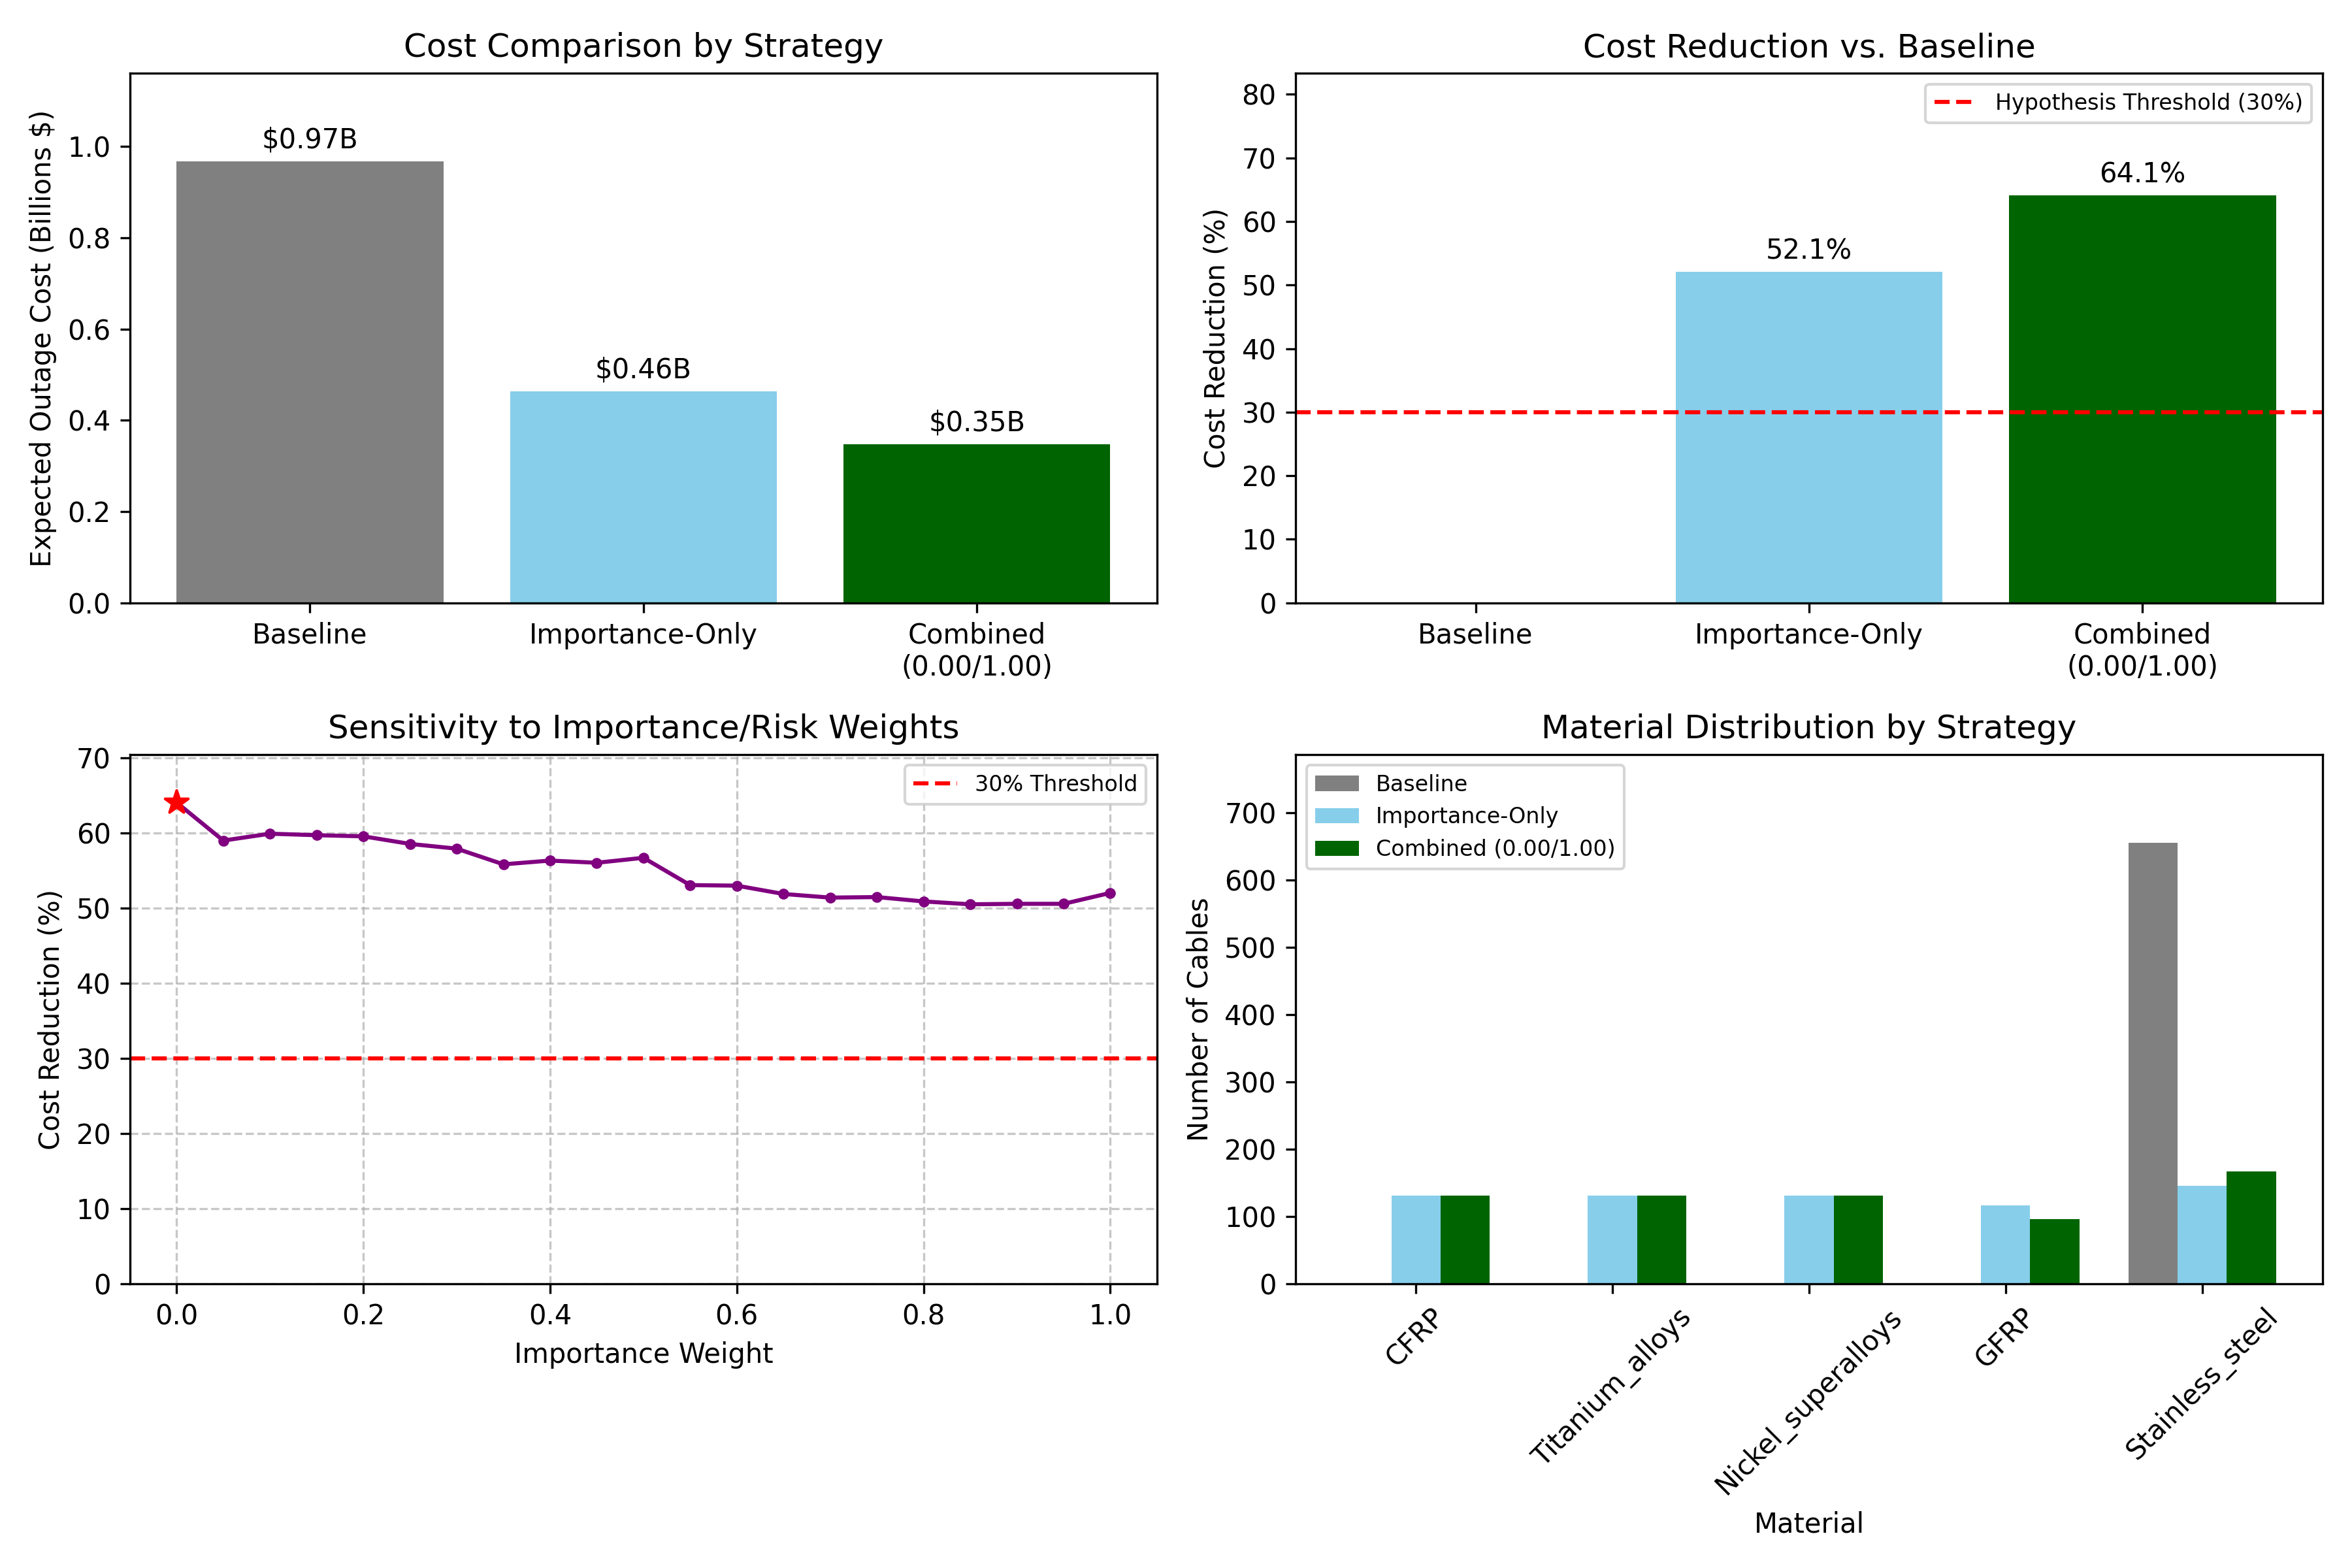

Data behind this chart, as committed beside it:
cable_key, risk_score, max_lp_risk, landing_points, risk_tier, importance_score, importance_tier, base_cost, baseline_material, baseline_reliability_tier, baseline_failure_factor, baseline_expected_cost, importance_material, importance_reliability_tier, importance_failure_factor, importance_expected_cost, sensitivity_material, sensitivity_reliability_tier, sensitivity_failure_factor, sensitivity_expected_cost, combined_material, combined_reliability_tier, combined_failure_factor, combined_expected_cost
id-philippine-domestic-submarine-cable-n…, 409.6, 35.09, 33, 10, 0.001004, 5, 33000000, Stainless_steel, 6, 0.5, 16500000, Nickel_superalloys, 8, 0.3, 9900000, Nickel_superalloys, 8, 0.3, 9900000, CFRP, 10, 0.1, 3300000
id-converge-domestic-submarine-cable-net…, 248.6, 24.5, 22, 10, 0.0003356, 4, 22000000, Stainless_steel, 6, 0.5, 11000000, GFRP, 7, 0.4, 8800000, GFRP, 7, 0.4, 8800000, CFRP, 10, 0.1, 2200000
id-eac-c2c, 221.7, 39.56, 16, 10, 0.01674, 10, 16000000, Stainless_steel, 6, 0.5, 8000000, CFRP, 10, 0.1, 1600000, CFRP, 10, 0.1, 1600000, CFRP, 10, 0.1, 1600000
id-america-movil-submarine-cable-system-…, 220, 67.79, 15, 10, 0.00646, 8, 15000000, Stainless_steel, 6, 0.5, 7500000, Titanium_alloys, 9, 0.2, 3000000, Titanium_alloys, 9, 0.2, 3000000, CFRP, 10, 0.1, 1500000
id-submarine-cable-in-the-philippines-sc…, 209.5, 39.56, 17, 10, 0.004282, 7, 17000000, Stainless_steel, 6, 0.5, 8500000, Titanium_alloys, 9, 0.2, 3400000, Titanium_alloys, 9, 0.2, 3400000, CFRP, 10, 0.1, 1700000
id-2africa, 197.8, 31.19, 50, 10, 0.005046, 8, 50000000, Stainless_steel, 6, 0.5, 25000000, Titanium_alloys, 9, 0.2, 10000000, Titanium_alloys, 9, 0.2, 10000000, CFRP, 10, 0.1, 5000000
id-asia-pacific-gateway-apg, 183.1, 69.09, 11, 10, 0.0237, 10, 11000000, Stainless_steel, 6, 0.5, 5500000, CFRP, 10, 0.1, 1100000, CFRP, 10, 0.1, 1100000, CFRP, 10, 0.1, 1100000
id-pldt-domestic-fiber-optic-network-dfo…, 171.2, 31.94, 13, 10, 0.002327, 7, 13000000, Stainless_steel, 6, 0.5, 6500000, Titanium_alloys, 9, 0.2, 2600000, Titanium_alloys, 9, 0.2, 2600000, CFRP, 10, 0.1, 1300000
id-southeast-asia-japan-cable-2-sjc2, 148.3, 32.92, 10, 10, 0.01627, 10, 10000000, Stainless_steel, 6, 0.5, 5000000, CFRP, 10, 0.1, 1000000, CFRP, 10, 0.1, 1000000, CFRP, 10, 0.1, 1000000
id-asia-africa-europe-1-aae-1, 131.8, 27.64, 20, 10, 0.006192, 8, 20000000, Stainless_steel, 6, 0.5, 10000000, Titanium_alloys, 9, 0.2, 4000000, Titanium_alloys, 9, 0.2, 4000000, CFRP, 10, 0.1, 2000000
id-south-america-1-sam-1, 129.5, 38.41, 16, 10, 0.006651, 8, 16000000, Stainless_steel, 6, 0.5, 8000000, Titanium_alloys, 9, 0.2, 3200000, Titanium_alloys, 9, 0.2, 3200000, CFRP, 10, 0.1, 1600000
id-apcn-2, 127.4, 39.56, 10, 10, 0.01024, 9, 10000000, Stainless_steel, 6, 0.5, 5000000, CFRP, 10, 0.1, 1000000, CFRP, 10, 0.1, 1000000, CFRP, 10, 0.1, 1000000
id-asia-link-cable-alc, 125.4, 69.09, 8, 10, 0.001145, 5, 8000000, Stainless_steel, 6, 0.5, 4000000, Nickel_superalloys, 8, 0.3, 2400000, Nickel_superalloys, 8, 0.3, 2400000, CFRP, 10, 0.1, 800000
id-asia-connect-cable-1-acc-1, 124.5, 36.65, 10, 10, 0.01026, 9, 10000000, Stainless_steel, 6, 0.5, 5000000, CFRP, 10, 0.1, 1000000, CFRP, 10, 0.1, 1000000, CFRP, 10, 0.1, 1000000
id-southern-caribbean-fiber, 118.4, 38.41, 16, 10, 0.005278, 8, 16000000, Stainless_steel, 6, 0.5, 8000000, Titanium_alloys, 9, 0.2, 3200000, Titanium_alloys, 9, 0.2, 3200000, CFRP, 10, 0.1, 1600000
id-asia-direct-cable-adc, 114.7, 39.56, 7, 10, 0.01538, 10, 7000000, Stainless_steel, 6, 0.5, 3500000, CFRP, 10, 0.1, 700000, CFRP, 10, 0.1, 700000, CFRP, 10, 0.1, 700000
id-seamewe-4, 113.6, 30.91, 16, 10, 0.009811, 9, 16000000, Stainless_steel, 6, 0.5, 8000000, CFRP, 10, 0.1, 1600000, CFRP, 10, 0.1, 1600000, CFRP, 10, 0.1, 1600000
id-flag-europe-asia-fea, 106, 26.75, 17, 10, 0.01595, 10, 17000000, Stainless_steel, 6, 0.5, 8500000, CFRP, 10, 0.1, 1700000, CFRP, 10, 0.1, 1700000, CFRP, 10, 0.1, 1700000
id-aqualink, 104.5, 28.04, 11, 10, 0.0007579, 5, 11000000, Stainless_steel, 6, 0.5, 5500000, Nickel_superalloys, 8, 0.3, 3300000, Nickel_superalloys, 8, 0.3, 3300000, CFRP, 10, 0.1, 1100000
id-arcos, 102.7, 31.4, 24, 10, 0.002614, 7, 24000000, Stainless_steel, 6, 0.5, 12000000, Titanium_alloys, 9, 0.2, 4800000, Titanium_alloys, 9, 0.2, 4800000, CFRP, 10, 0.1, 2400000
id-apricot, 101.5, 31.01, 8, 10, 0.019, 10, 8000000, Stainless_steel, 6, 0.5, 4000000, CFRP, 10, 0.1, 800000, CFRP, 10, 0.1, 800000, CFRP, 10, 0.1, 800000
id-okinawa-remote-islands, 100.2, 29.76, 9, 10, 0.0006599, 5, 9000000, Stainless_steel, 6, 0.5, 4500000, Nickel_superalloys, 8, 0.3, 2700000, Nickel_superalloys, 8, 0.3, 2700000, CFRP, 10, 0.1, 900000
id-japan-information-highway-jih, 92.23, 26.83, 9, 10, 0.01329, 10, 9000000, Stainless_steel, 6, 0.5, 4500000, CFRP, 10, 0.1, 900000, CFRP, 10, 0.1, 900000, CFRP, 10, 0.1, 900000
id-medusa-submarine-cable-system, 88.71, 24.71, 17, 10, 0.008751, 9, 17000000, Stainless_steel, 6, 0.5, 8500000, CFRP, 10, 0.1, 1700000, CFRP, 10, 0.1, 1700000, CFRP, 10, 0.1, 1700000
id-bifrost, 86.34, 36.65, 8, 10, 0.01449, 10, 8000000, Stainless_steel, 6, 0.5, 4000000, CFRP, 10, 0.1, 800000, CFRP, 10, 0.1, 800000, CFRP, 10, 0.1, 800000
id-antillas-1, 82.19, 50.79, 3, 10, 0.001126, 5, 3000000, Stainless_steel, 6, 0.5, 1500000, Nickel_superalloys, 8, 0.3, 900000, Nickel_superalloys, 8, 0.3, 900000, CFRP, 10, 0.1, 300000
id-americas-ii, 81.87, 36.78, 9, 10, 0.01219, 9, 9000000, Stainless_steel, 6, 0.5, 4500000, CFRP, 10, 0.1, 900000, CFRP, 10, 0.1, 900000, CFRP, 10, 0.1, 900000
id-mataram-kupang-cable-system-mkcs, 81.34, 47.2, 7, 10, 0.00186, 6, 7000000, Stainless_steel, 6, 0.5, 3500000, Nickel_superalloys, 8, 0.3, 2100000, Nickel_superalloys, 8, 0.3, 2100000, CFRP, 10, 0.1, 700000
id-seamewe-5, 80.74, 27.64, 18, 10, 0.005425, 8, 18000000, Stainless_steel, 6, 0.5, 9000000, Titanium_alloys, 9, 0.2, 3600000, Titanium_alloys, 9, 0.2, 3600000, CFRP, 10, 0.1, 1800000
id-indonesia-global-gateway-igg-system, 79.91, 36.65, 10, 10, 0.01083, 9, 10000000, Stainless_steel, 6, 0.5, 5000000, CFRP, 10, 0.1, 1000000, CFRP, 10, 0.1, 1000000, CFRP, 10, 0.1, 1000000
id-seamewe-6, 79.55, 27.64, 17, 10, 0.007468, 8, 17000000, Stainless_steel, 6, 0.5, 8500000, Titanium_alloys, 9, 0.2, 3400000, Titanium_alloys, 9, 0.2, 3400000, CFRP, 10, 0.1, 1700000
id-eastern-caribbean-fiber-system-ecfs, 78.82, 29.49, 13, 10, 0.002177, 6, 13000000, Stainless_steel, 6, 0.5, 6500000, Nickel_superalloys, 8, 0.3, 3900000, Nickel_superalloys, 8, 0.3, 3900000, CFRP, 10, 0.1, 1300000
id-hawaiki-nui-1, 78.71, 36.65, 9, 10, 0.007803, 9, 9000000, Stainless_steel, 6, 0.5, 4500000, CFRP, 10, 0.1, 900000, CFRP, 10, 0.1, 900000, CFRP, 10, 0.1, 900000
id-falcon, 78.51, 30.91, 19, 10, 0.001734, 6, 19000000, Stainless_steel, 6, 0.5, 9500000, Nickel_superalloys, 8, 0.3, 5700000, Nickel_superalloys, 8, 0.3, 5700000, CFRP, 10, 0.1, 1900000
id-barat-timur-indonesia-2-bti-2, 78.4, 29.94, 14, 10, 0.008049, 9, 14000000, Stainless_steel, 6, 0.5, 7000000, CFRP, 10, 0.1, 1400000, CFRP, 10, 0.1, 1400000, CFRP, 10, 0.1, 1400000
id-tabua, 76.91, 38.46, 6, 10, 0.01081, 9, 6000000, Stainless_steel, 6, 0.5, 3000000, CFRP, 10, 0.1, 600000, CFRP, 10, 0.1, 600000, CFRP, 10, 0.1, 600000
id-sat-3wasc, 75.73, 30.29, 12, 10, 0.004181, 7, 12000000, Stainless_steel, 6, 0.5, 6000000, Titanium_alloys, 9, 0.2, 2400000, Titanium_alloys, 9, 0.2, 2400000, CFRP, 10, 0.1, 1200000
id-south-american-crossing-sac, 75.06, 30.2, 11, 10, 0.01006, 9, 11000000, Stainless_steel, 6, 0.5, 5500000, CFRP, 10, 0.1, 1100000, CFRP, 10, 0.1, 1100000, CFRP, 10, 0.1, 1100000
id-africa-coast-to-europe-ace, 74.84, 13.24, 18, 10, 0.003442, 7, 18000000, Stainless_steel, 6, 0.5, 9000000, Titanium_alloys, 9, 0.2, 3600000, Titanium_alloys, 9, 0.2, 3600000, CFRP, 10, 0.1, 1800000
id-tam-1, 74.65, 38.41, 11, 10, 0.005889, 8, 11000000, Stainless_steel, 6, 0.5, 5500000, Titanium_alloys, 9, 0.2, 2200000, Titanium_alloys, 9, 0.2, 2200000, CFRP, 10, 0.1, 1100000
id-celia, 72.18, 38.41, 5, 10, 0.009677, 9, 5000000, Stainless_steel, 6, 0.5, 2500000, CFRP, 10, 0.1, 500000, CFRP, 10, 0.1, 500000, CFRP, 10, 0.1, 500000
id-crosslake-fibre, 69.96, 63.88, 2, 10, 0.0, 1, 2000000, Stainless_steel, 6, 0.5, 1000000, Stainless_steel, 6, 0.5, 1000000, Stainless_steel, 6, 0.5, 1000000, CFRP, 10, 0.1, 200000
id-flag-atlantic-1-fa-1, 69.1, 43.24, 4, 10, 0.0, 1, 4000000, Stainless_steel, 6, 0.5, 2000000, Stainless_steel, 6, 0.5, 2000000, Stainless_steel, 6, 0.5, 2000000, CFRP, 10, 0.1, 400000
id-sea-h2x, 68.96, 24.48, 6, 10, 0.009559, 9, 6000000, Stainless_steel, 6, 0.5, 3000000, CFRP, 10, 0.1, 600000, CFRP, 10, 0.1, 600000, CFRP, 10, 0.1, 600000
id-brusa, 68.62, 38.41, 4, 10, 0.01242, 9, 4000000, Stainless_steel, 6, 0.5, 2000000, CFRP, 10, 0.1, 400000, CFRP, 10, 0.1, 400000, CFRP, 10, 0.1, 400000
id-jasuka, 67.93, 36.65, 7, 10, 0.008253, 9, 7000000, Stainless_steel, 6, 0.5, 3500000, CFRP, 10, 0.1, 700000, CFRP, 10, 0.1, 700000, CFRP, 10, 0.1, 700000
id-taino-carib, 67.57, 36.17, 3, 10, 0.001702, 6, 3000000, Stainless_steel, 6, 0.5, 1500000, Nickel_superalloys, 8, 0.3, 900000, Nickel_superalloys, 8, 0.3, 900000, CFRP, 10, 0.1, 300000
id-asia-america-gateway-aag-cable-system, 67.52, 26.75, 10, 10, 0.006343, 8, 10000000, Stainless_steel, 6, 0.5, 5000000, Titanium_alloys, 9, 0.2, 2000000, Titanium_alloys, 9, 0.2, 2000000, CFRP, 10, 0.1, 1000000
id-flag-north-asia-loopreach-north-asia-…, 67.37, 25.72, 4, 10, 0.009968, 9, 4000000, Stainless_steel, 6, 0.5, 2000000, CFRP, 10, 0.1, 400000, CFRP, 10, 0.1, 400000, CFRP, 10, 0.1, 400000
id-asia-submarine-cable-express-asecahay…, 67.01, 24.48, 6, 10, 0.007778, 9, 6000000, Stainless_steel, 6, 0.5, 3000000, CFRP, 10, 0.1, 600000, CFRP, 10, 0.1, 600000, CFRP, 10, 0.1, 600000
id-sea-us, 65.69, 31.01, 7, 10, 0.009174, 9, 7000000, Stainless_steel, 6, 0.5, 3500000, CFRP, 10, 0.1, 700000, CFRP, 10, 0.1, 700000, CFRP, 10, 0.1, 700000
id-southeast-asia-japan-cable-sjc, 65.23, 24.76, 6, 10, 0.006696, 8, 6000000, Stainless_steel, 6, 0.5, 3000000, Titanium_alloys, 9, 0.2, 1200000, Titanium_alloys, 9, 0.2, 1200000, CFRP, 10, 0.1, 600000
id-balok, 64.83, 39.47, 2, 10, 1.441376618449736e-06, 3, 2000000, Stainless_steel, 6, 0.5, 1000000, GFRP, 7, 0.4, 800000, GFRP, 7, 0.4, 800000, CFRP, 10, 0.1, 200000
id-jaka2ladema, 63.78, 36.78, 10, 10, 0.0006717, 5, 10000000, Stainless_steel, 6, 0.5, 5000000, Nickel_superalloys, 8, 0.3, 3000000, Nickel_superalloys, 8, 0.3, 3000000, CFRP, 10, 0.1, 1000000
id-brazilian-festoon, 60.48, 30.2, 14, 10, 0.000695, 5, 14000000, Stainless_steel, 6, 0.5, 7000000, Nickel_superalloys, 8, 0.3, 4200000, Nickel_superalloys, 8, 0.3, 4200000, CFRP, 10, 0.1, 1400000
id-peace-cable, 59.5, 27.64, 14, 10, 0.007763, 9, 14000000, Stainless_steel, 6, 0.5, 7000000, CFRP, 10, 0.1, 1400000, CFRP, 10, 0.1, 1400000, CFRP, 10, 0.1, 1400000
id-prat, 59.34, 16.34, 12, 10, 0.002889, 7, 12000000, Stainless_steel, 6, 0.5, 6000000, Titanium_alloys, 9, 0.2, 2400000, Titanium_alloys, 9, 0.2, 2400000, CFRP, 10, 0.1, 1200000
id-ice-iv, 58.48, 36.65, 7, 10, 0.006793, 8, 7000000, Stainless_steel, 6, 0.5, 3500000, Titanium_alloys, 9, 0.2, 1400000, Titanium_alloys, 9, 0.2, 1400000, CFRP, 10, 0.1, 700000
id-new-cross-pacific-ncp-cable-system, 57.73, 21.42, 7, 10, 0.01667, 10, 7000000, Stainless_steel, 6, 0.5, 3500000, CFRP, 10, 0.1, 700000, CFRP, 10, 0.1, 700000, CFRP, 10, 0.1, 700000
id-link-3-phase-2, 57.65, 34.32, 3, 10, 0.001899, 6, 3000000, Stainless_steel, 6, 0.5, 1500000, Nickel_superalloys, 8, 0.3, 900000, Nickel_superalloys, 8, 0.3, 900000, CFRP, 10, 0.1, 300000
... 596 more rows
